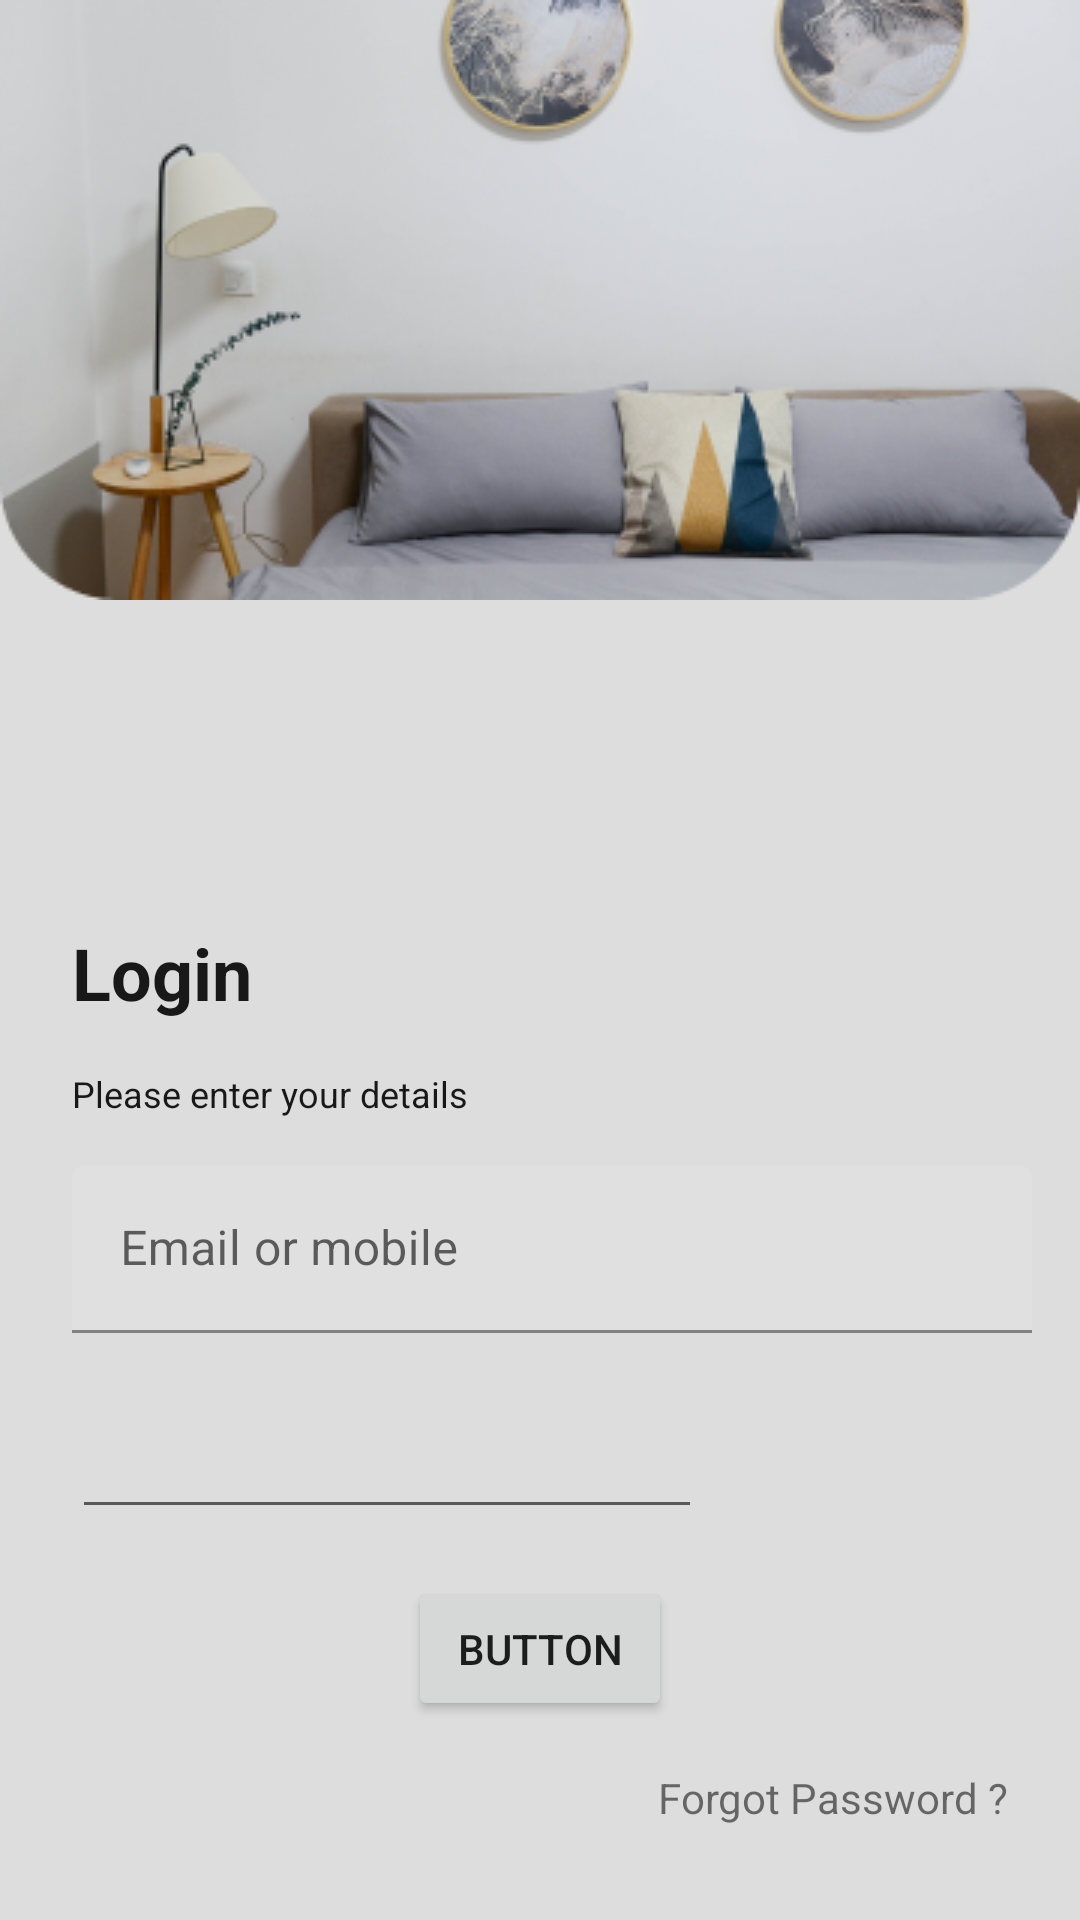

Here is an Android app screen rendered from its layout file. Give the layout XML and the strings, colors and styles it references.
<!-- AndroidManifest.xml: application theme Theme.Housing -->
<!-- res/layout/fragment_login.xml -->
<?xml version="1.0" encoding="utf-8"?>
<androidx.constraintlayout.widget.ConstraintLayout xmlns:android="http://schemas.android.com/apk/res/android"
    xmlns:app="http://schemas.android.com/apk/res-auto"
    xmlns:tools="http://schemas.android.com/tools"
    android:layout_width="match_parent"
    android:layout_height="match_parent"
    android:background="@color/background"
    tools:context=".authentication.FragmentLogin">

    <ImageView
        android:id="@+id/login_img"
        android:layout_width="0dp"
        android:layout_height="wrap_content"
        android:contentDescription="loginimage"
        android:src="@drawable/login_img"
        app:layout_constraintBottom_toTopOf="@+id/guideline_login"
        app:layout_constraintEnd_toEndOf="parent"
        app:layout_constraintStart_toStartOf="parent"
        app:layout_constraintTop_toTopOf="parent"
        app:layout_constraintVertical_bias="0.0" />

    <androidx.constraintlayout.widget.Guideline
        android:id="@+id/guideline_login"
        android:layout_width="wrap_content"
        android:layout_height="wrap_content"
        android:orientation="horizontal"
        app:layout_constraintBottom_toBottomOf="parent"
        app:layout_constraintEnd_toEndOf="parent"
        app:layout_constraintGuide_begin="276dp"
        app:layout_constraintStart_toStartOf="parent"
        app:layout_constraintTop_toTopOf="parent"
        app:layout_constraintVertical_bias="0.25" />

    <TextView
        android:id="@+id/textView"
        style="@style/slider_text_one"
        android:layout_width="wrap_content"
        android:layout_height="wrap_content"
        android:layout_marginStart="24dp"
        android:layout_marginTop="32dp"
        android:text="@string/login"
        android:textStyle="bold"
        app:layout_constraintStart_toStartOf="parent"
        app:layout_constraintTop_toTopOf="@+id/guideline_login" />

    <TextView
        android:id="@+id/textView2"
        style="@style/slider_text_two"
        android:layout_width="wrap_content"
        android:layout_height="wrap_content"
        android:layout_marginStart="24dp"
        android:layout_marginTop="16dp"
        android:text="@string/enter_details"
        app:layout_constraintStart_toStartOf="parent"
        app:layout_constraintTop_toBottomOf="@+id/textView" />

    <com.google.android.material.textfield.TextInputLayout
        android:id="@+id/til_email"
        android:layout_width="0dp"
        android:layout_height="wrap_content"
        android:layout_marginStart="24dp"
        android:layout_marginTop="16dp"
        android:layout_marginEnd="16dp"
        app:layout_constraintEnd_toEndOf="parent"
        app:layout_constraintStart_toStartOf="parent"
        app:layout_constraintTop_toBottomOf="@+id/textView2">

        <com.google.android.material.textfield.TextInputEditText
            android:id="@+id/et_email"
            android:layout_width="match_parent"
            android:layout_height="wrap_content"
            android:hint="@string/email_or_mobile" />
    </com.google.android.material.textfield.TextInputLayout>

    <EditText
        android:id="@+id/et_password"
        android:layout_width="wrap_content"
        android:layout_height="wrap_content"
        android:layout_marginStart="24dp"
        android:layout_marginTop="24dp"
        android:ems="10"
        android:inputType="textPassword"
        app:layout_constraintStart_toStartOf="parent"
        app:layout_constraintTop_toBottomOf="@+id/til_email" />

    <Button
        android:id="@+id/btn_next"
        android:layout_width="wrap_content"
        android:layout_height="wrap_content"
        android:layout_marginTop="16dp"
        android:text="Button"
        app:layout_constraintEnd_toEndOf="parent"
        app:layout_constraintStart_toStartOf="parent"
        app:layout_constraintTop_toBottomOf="@+id/et_password" />

    <TextView
        android:id="@+id/tv_forgot_password"
        android:layout_width="wrap_content"
        android:layout_height="wrap_content"
        android:layout_marginTop="16dp"
        android:layout_marginEnd="24dp"
        android:text="@string/forgot_password"
        app:layout_constraintEnd_toEndOf="parent"
        app:layout_constraintTop_toBottomOf="@+id/btn_next" />

    <TextView
        android:id="@+id/tv_sign_up"
        android:layout_width="wrap_content"
        android:layout_height="wrap_content"
        android:layout_marginTop="34dp"
        android:text="@string/signup"
        app:layout_constraintEnd_toEndOf="@+id/btn_next"
        app:layout_constraintStart_toStartOf="@+id/btn_next"
        app:layout_constraintTop_toBottomOf="@+id/tv_forgot_password" />


</androidx.constraintlayout.widget.ConstraintLayout>
<!-- resources referenced by this layout -->
<resources>
  <color name="background">#DDDDDD</color>
  <!-- drawable login_img: png bitmap (drawable, 103787 bytes) -->
  <string name="email_or_mobile">Email or mobile</string>
  <string name="enter_details">Please enter your details</string>
  <string name="forgot_password">Forgot Password ?</string>
  <string name="login">Login</string>
  <string name="signup">Sign Up</string>
  <style name="slider_text_one">
          <item name="android:textSize">24sp</item>
          <item name="android:textColor">#181818</item>
      </style>
  <style name="slider_text_two">
          <item name="android:textSize">12sp</item>
          <item name="android:textColor">#181818</item>
      </style>
  <style name="Theme.Housing" parent="Theme.MaterialComponents.DayNight.DarkActionBar">
          
          <item name="colorPrimary">@color/purple_500</item>
          <item name="colorPrimaryVariant">@color/purple_700</item>
          <item name="colorOnPrimary">@color/white</item>
          
          <item name="colorSecondary">@color/teal_200</item>
          <item name="colorSecondaryVariant">@color/teal_700</item>
          <item name="colorOnSecondary">@color/black</item>
          
          <item name="android:statusBarColor" tools:targetApi="l">?attr/colorPrimaryVariant</item>
          
      </style>
  <color name="purple_500">#FF6200EE</color>
  <color name="purple_700">#FF3700B3</color>
  <color name="white">#FFFFFFFF</color>
  <color name="teal_200">#FF03DAC5</color>
  <color name="teal_700">#FF018786</color>
  <color name="black">#FF000000</color>
</resources>
